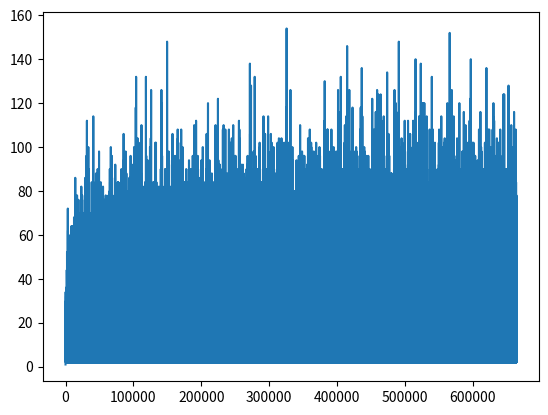

Generate this figure with matplotlib:
import math
import matplotlib.pyplot as plt

def get_primes(n):
    is_prime = [True] * n
    is_prime[0] = False
    primes = []
    for i in range(n):
        if not is_prime[i]:
            continue
        curr_num = i + 1
        primes.append(curr_num)
        multiplier = 2
        while curr_num * multiplier <= n:
            is_prime[(curr_num * multiplier) - 1] = False
            multiplier += 1
    return primes

primes = get_primes(10000000)
prime_diffs = [primes[i+1] - primes[i] for i in range(len(primes) - 1)]
avg_sliding_window_size = 10000
avgs = [sum(prime_diffs[(avg_sliding_window_size*i):(avg_sliding_window_size*(i+1))])/len(prime_diffs[(avg_sliding_window_size*i):(avg_sliding_window_size*(i+1))]) for i in range(math.ceil(len(primes)/avg_sliding_window_size))]

plt.plot(prime_diffs)
plt.show()